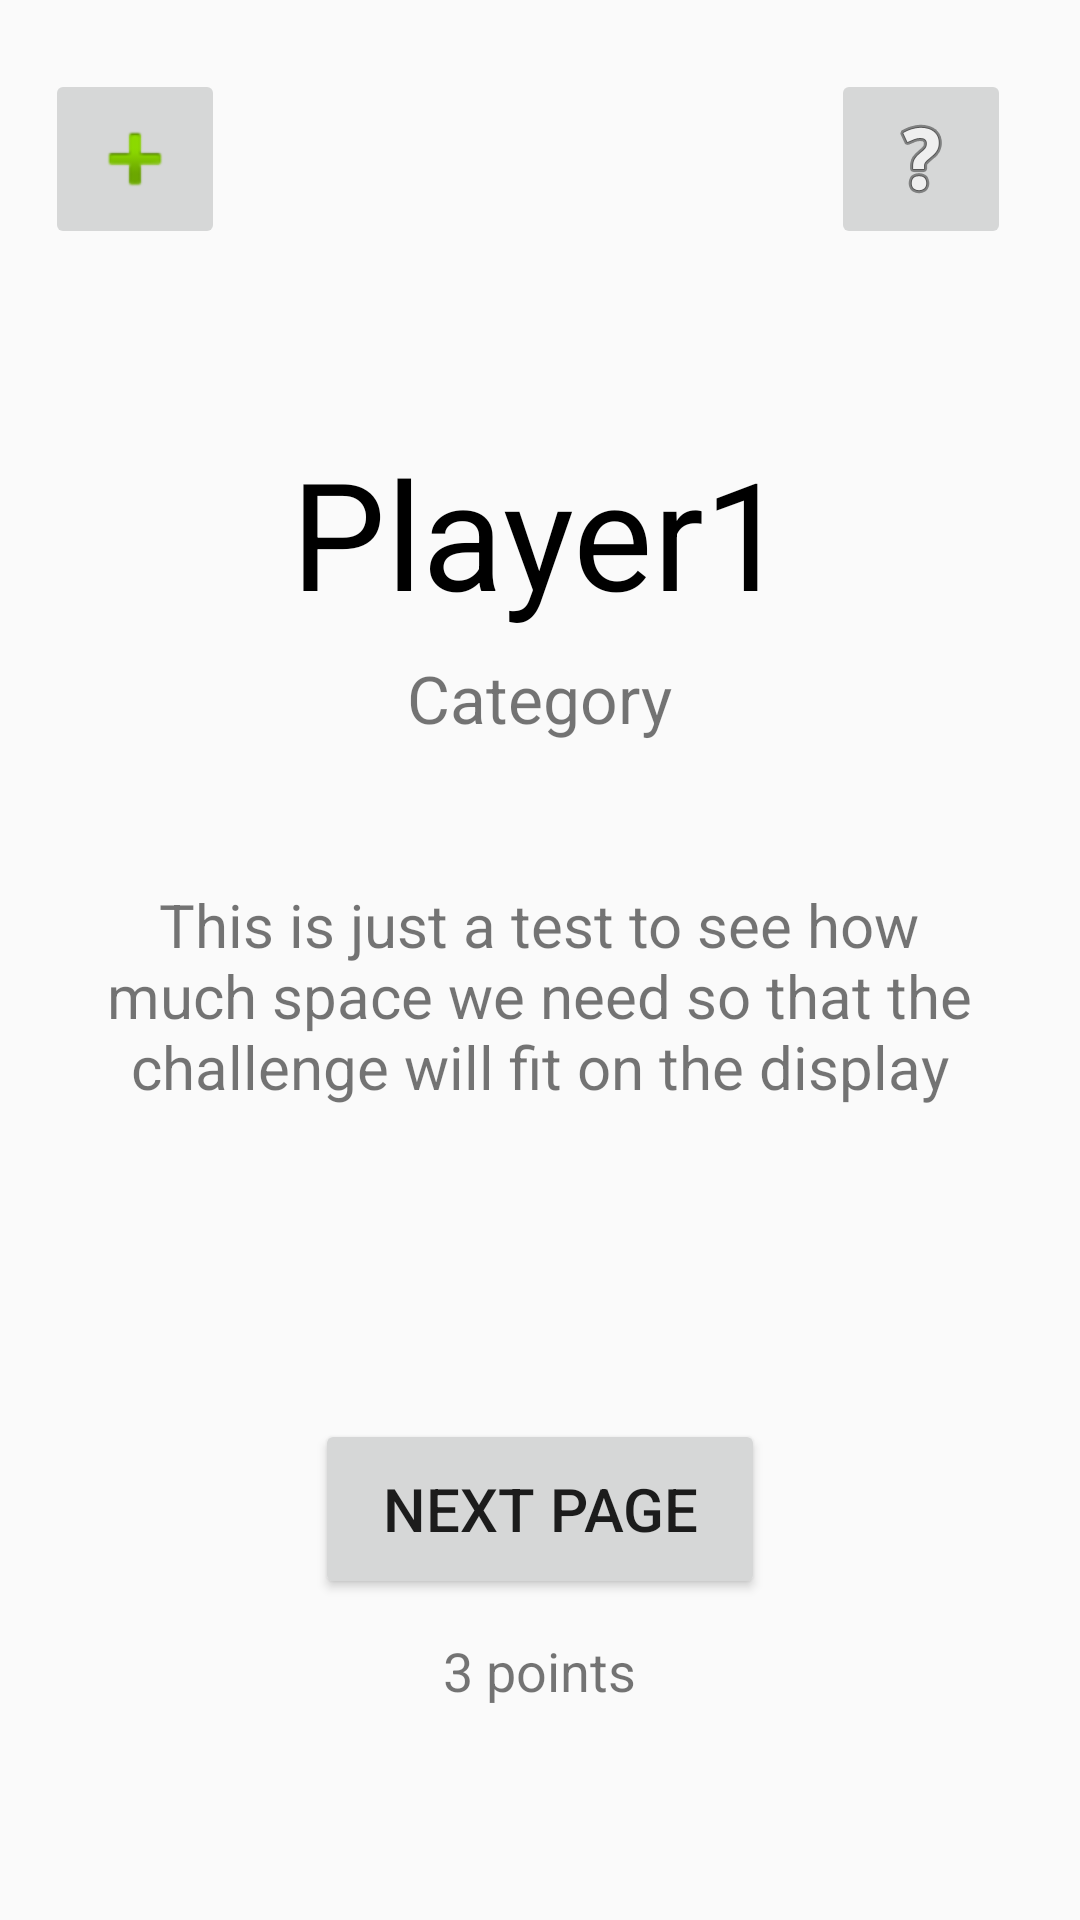

Here is an Android app screen rendered from its layout file. Give the layout XML and the strings, colors and styles it references.
<!-- AndroidManifest.xml: application theme Theme.AppCompat.Light.NoActionBar -->
<!-- res/layout/activity_challenge_with_answer.xml -->
<?xml version="1.0" encoding="utf-8"?>
<android.support.constraint.ConstraintLayout xmlns:android="http://schemas.android.com/apk/res/android"
    xmlns:app="http://schemas.android.com/apk/res-auto"
    xmlns:tools="http://schemas.android.com/tools"
    android:layout_width="match_parent"
    android:layout_height="match_parent"
    tools:context=".ChallengeWithAnswerPageOneActivity">

    <RelativeLayout
        android:id="@+id/relativeLayout"
        android:layout_width="0dp"
        android:layout_height="0dp"
        app:layout_constraintBottom_toBottomOf="parent"
        app:layout_constraintEnd_toEndOf="parent"
        app:layout_constraintHorizontal_bias="1.0"
        app:layout_constraintStart_toStartOf="parent"
        app:layout_constraintTop_toTopOf="parent"
        app:layout_constraintVertical_bias="0.0">


        <TextView
            android:id="@+id/challengeText"
            android:layout_width="319dp"
            android:layout_height="112dp"
            android:layout_alignParentBottom="true"
            android:layout_centerHorizontal="true"
            android:layout_marginBottom="252dp"
            android:gravity="center"
            android:text="This is just a test to see how much space we need so that the challenge will fit on the display"
            android:textSize="20sp" />


        <ImageButton
            android:id="@+id/challengeInstructionButton"
            android:layout_width="60dp"
            android:layout_height="60dp"
            android:layout_alignParentEnd="true"
            android:layout_alignParentRight="true"
            android:layout_alignParentTop="true"
            android:layout_marginEnd="23dp"
            android:layout_marginRight="23dp"
            android:layout_marginTop="23dp"
            android:onClick="challengeInstructionPage"
            app:srcCompat="@android:drawable/ic_menu_help" />


        <Button
            android:id="@+id/goToNextPageButton"
            android:layout_width="150dp"
            android:layout_height="60dp"
            android:layout_alignParentBottom="true"
            android:layout_centerHorizontal="true"
            android:layout_marginBottom="107dp"
            android:onClick="toAnswerPage"
            android:text="Next Page"
            android:textSize="20sp" />

        <TextView
            android:id="@+id/playerOfchallenge"
            android:layout_width="wrap_content"
            android:layout_height="wrap_content"
            android:layout_alignParentTop="true"
            android:layout_centerHorizontal="true"
            android:layout_marginTop="144dp"
            android:text="Player1"
            android:textColor="#000000"
            android:textSize="50sp" />


        <ImageButton
            android:id="@+id/optionsDuringGameButton"
            android:layout_width="60dp"
            android:layout_height="60dp"
            android:layout_alignParentStart="true"
            android:layout_alignParentLeft="true"
            android:layout_marginStart="15dp"
            android:layout_marginTop="23dp"
            android:layout_marginLeft="23dp"
            android:onClick="optionsDuringGamePage"
            app:srcCompat="@android:drawable/ic_input_add" />

        <TextView
            android:id="@+id/challengeCategory"
            android:layout_width="wrap_content"
            android:layout_height="wrap_content"
            android:layout_alignParentTop="true"
            android:layout_centerHorizontal="true"
            android:layout_marginTop="218dp"
            android:text="Category"
            android:textSize="22sp" />

        <TextView
            android:id="@+id/challengePoints"
            android:layout_width="wrap_content"
            android:layout_height="wrap_content"
            android:layout_alignParentBottom="true"
            android:layout_centerHorizontal="true"
            android:layout_marginBottom="71dp"
            android:text="3 points"
            android:textSize="18sp" />
    </RelativeLayout>
</android.support.constraint.ConstraintLayout>
<!-- resources referenced by this layout -->
<resources>

</resources>
